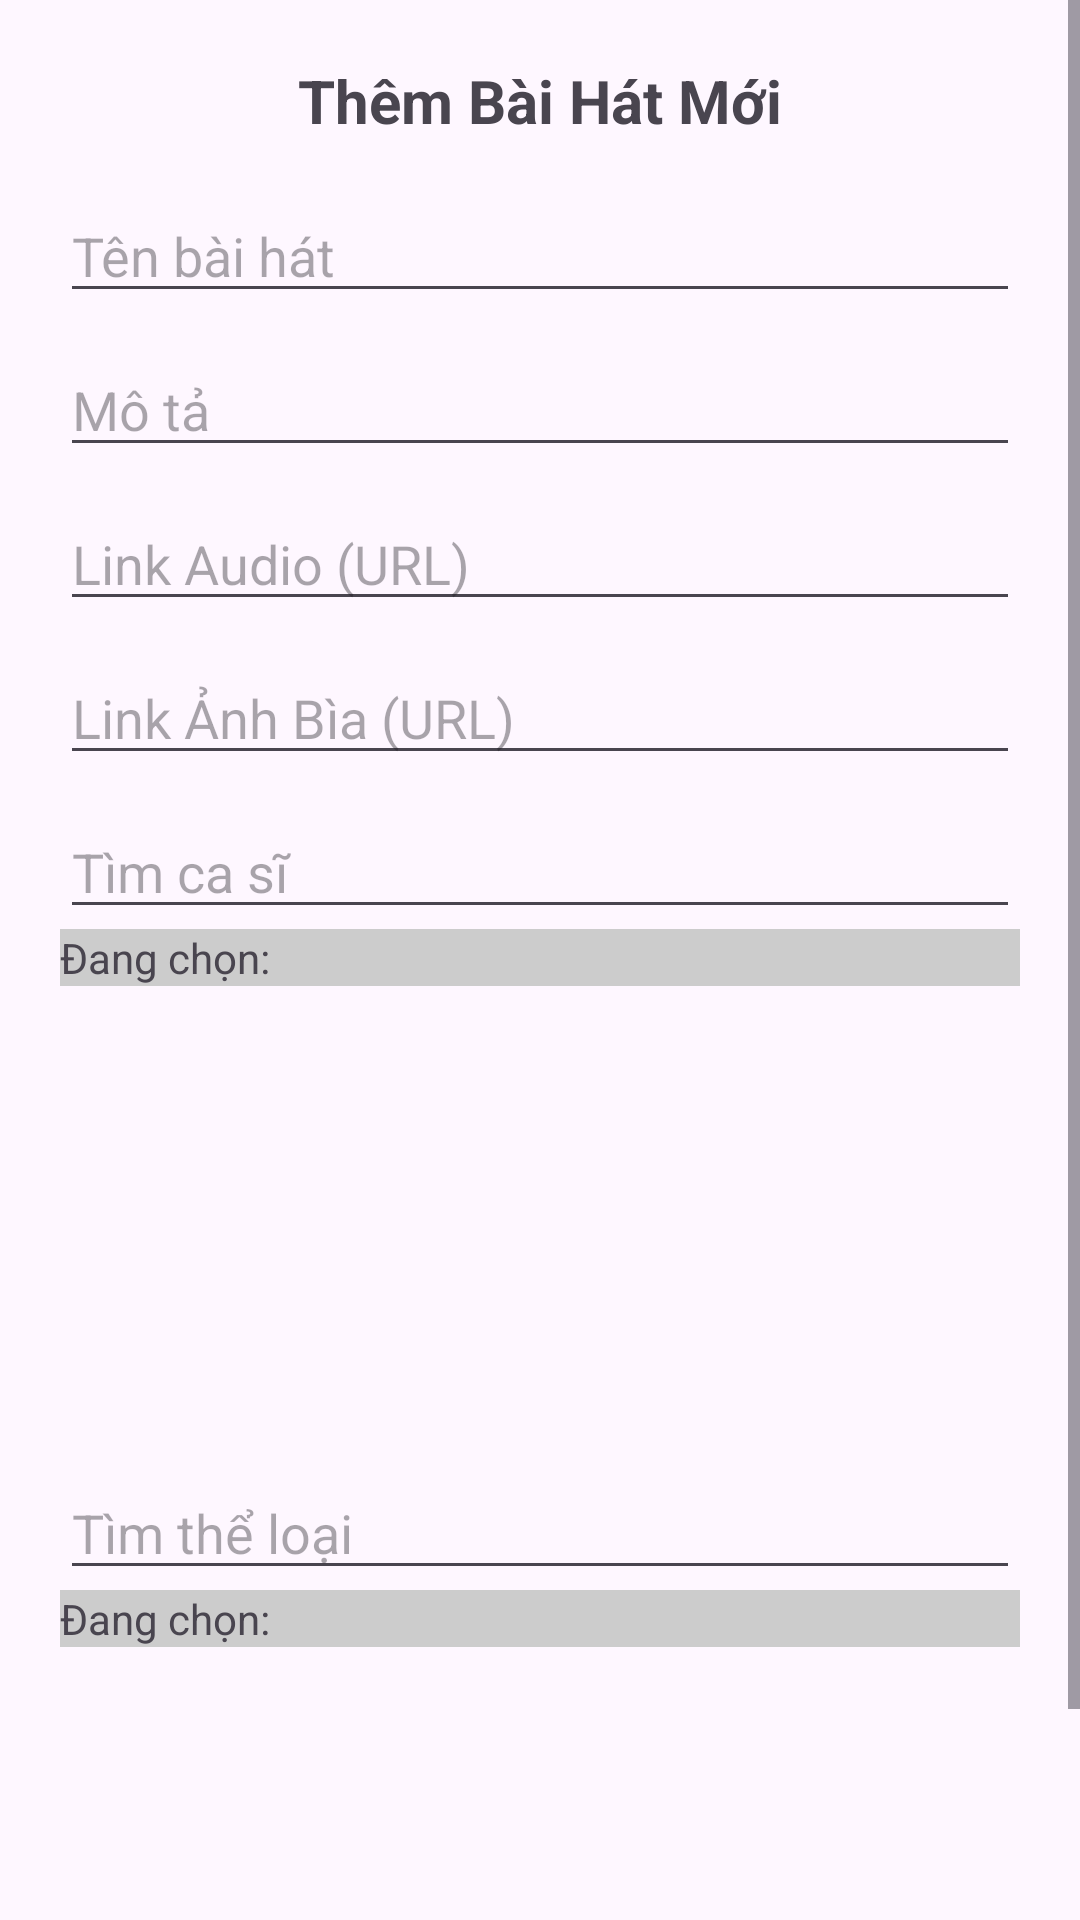

Android layout source for this screen:
<!-- AndroidManifest.xml: application theme Theme.MusicApp -->
<!-- res/layout/dialog_add_song.xml -->
<?xml version="1.0" encoding="utf-8"?>
<ScrollView xmlns:android="http://schemas.android.com/apk/res/android"
    android:layout_width="match_parent"
    android:layout_height="wrap_content">

    <LinearLayout
        android:layout_width="match_parent"
        android:layout_height="wrap_content"
        android:orientation="vertical"
        android:padding="20dp">

        <TextView
            android:id="@+id/tv_title"
            android:layout_width="match_parent"
            android:layout_height="wrap_content"
            android:text="Thêm Bài Hát Mới"
            android:textSize="20sp"
            android:textStyle="bold"
            android:gravity="center"
            android:layout_marginBottom="16dp"/>

        <EditText android:id="@+id/et_song_name" android:hint="Tên bài hát" android:layout_width="match_parent" android:layout_height="wrap_content"/>

        <EditText android:id="@+id/et_song_desc" android:hint="Mô tả" android:layout_marginTop="10dp" android:layout_width="match_parent" android:layout_height="wrap_content"/>

        <EditText android:id="@+id/et_song_audio" android:hint="Link Audio (URL)" android:layout_marginTop="10dp" android:layout_width="match_parent" android:layout_height="wrap_content"/>

        <EditText android:id="@+id/et_song_image" android:hint="Link Ảnh Bìa (URL)" android:layout_marginTop="10dp" android:layout_width="match_parent" android:layout_height="wrap_content"/>
        <Button
            android:id="@+id/btn_select_image"
            android:layout_width="match_parent"
            android:layout_height="wrap_content"
            android:text="Chọn ảnh bìa"
            android:visibility="gone"
            ></Button>
        <ImageView
            android:layout_width="100dp"
            android:layout_height="100dp"
            android:id="@+id/selected_image"
            android:autofillHints="Đang tải ảnh"
            android:tooltipText="Đang tải ảnh"
            android:visibility="gone"
            ></ImageView>
        <Button
            android:layout_width="wrap_content"
            android:layout_height="wrap_content"
            android:id="@+id/btn_delete_image"
            android:text="Xóa ảnh"
            android:visibility="gone"
            android:backgroundTint="#ff0000"
            ></Button>

        <EditText
            android:id="@+id/et_song_singer_search"
            android:hint="Tìm ca sĩ"

            android:layout_marginTop="10dp"
            android:layout_width="match_parent"
            android:layout_height="wrap_content"/>
        <TextView
            android:layout_width="match_parent"
            android:layout_height="wrap_content"
            android:background="#ccc"
            android:text="Đang chọn: "
            android:id="@+id/tv_choosesinger"
            ></TextView>

        <androidx.recyclerview.widget.RecyclerView
            android:id="@+id/rv_choosesinger"
            android:layout_width="match_parent"
            android:layout_height="150dp">

        </androidx.recyclerview.widget.RecyclerView>

        <EditText
            android:id="@+id/et_song_genre_search"
            android:hint="Tìm thể loại "

            android:layout_marginTop="10dp"
            android:layout_width="match_parent"
            android:layout_height="wrap_content"/>
        <TextView
            android:layout_width="match_parent"
            android:layout_height="wrap_content"
            android:background="#ccc"
            android:text="Đang chọn: "
            android:id="@+id/tv_choosegenre"
            ></TextView>
        <androidx.recyclerview.widget.RecyclerView
            android:id="@+id/rv_choosegenre"
            android:layout_width="match_parent"
            android:layout_height="150dp">

        </androidx.recyclerview.widget.RecyclerView>

    </LinearLayout>
</ScrollView>
<!-- resources referenced by this layout -->
<resources>
  <style name="Theme.MusicApp" parent="Base.Theme.MusicApp" />
  <style name="Base.Theme.MusicApp" parent="Theme.Material3.DayNight.NoActionBar">
          
          
      </style>
</resources>
